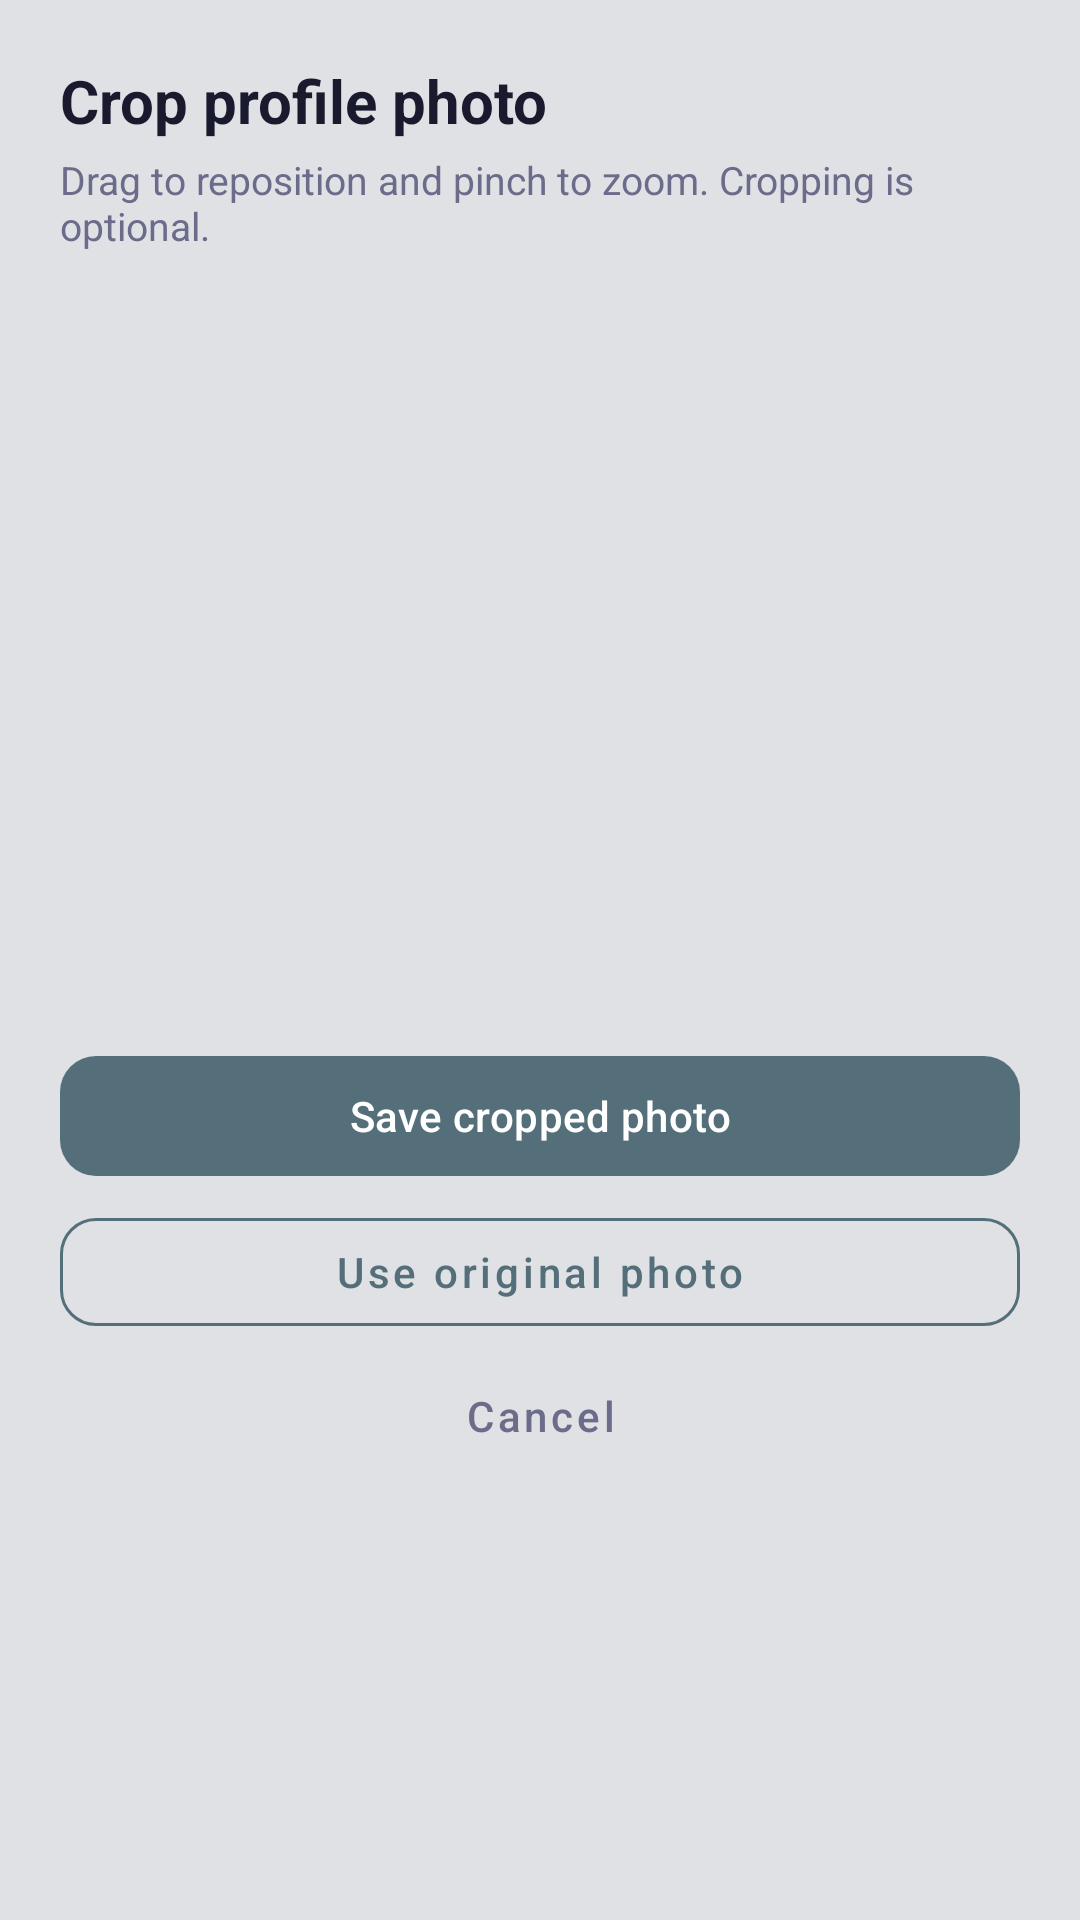

Layout XML and referenced resources for this Android screen:
<!-- AndroidManifest.xml: application theme Theme.DailyRoutine -->
<!-- res/layout/dialog_profile_photo_crop.xml -->
<?xml version="1.0" encoding="utf-8"?>
<LinearLayout xmlns:android="http://schemas.android.com/apk/res/android"
    xmlns:app="http://schemas.android.com/apk/res-auto"
    android:layout_width="match_parent"
    android:layout_height="wrap_content"
    android:orientation="vertical"
    android:paddingHorizontal="20dp"
    android:paddingTop="20dp"
    android:paddingBottom="12dp">

    <TextView
        android:layout_width="match_parent"
        android:layout_height="wrap_content"
        android:text="Crop profile photo"
        android:textColor="@color/textPrimary"
        android:textSize="20sp"
        android:textStyle="bold" />

    <TextView
        android:layout_width="match_parent"
        android:layout_height="wrap_content"
        android:layout_marginTop="4dp"
        android:layout_marginBottom="12dp"
        android:text="Drag to reposition and pinch to zoom. Cropping is optional."
        android:textColor="@color/textSecondary"
        android:textSize="13sp" />

    <FrameLayout
        android:id="@+id/profilePhotoCropFrame"
        android:layout_width="match_parent"
        android:layout_height="240dp" />

    <com.google.android.material.button.MaterialButton
        android:id="@+id/btnSaveCroppedPhoto"
        android:layout_width="match_parent"
        android:layout_height="48dp"
        android:layout_marginTop="12dp"
        android:text="Save cropped photo"
        android:textAllCaps="false"
        android:textColor="@color/textOnProfile"
        app:backgroundTint="@color/healthProfile"
        app:cornerRadius="12dp" />

    <com.google.android.material.button.MaterialButton
        android:id="@+id/btnUseOriginalPhoto"
        style="@style/Widget.MaterialComponents.Button.OutlinedButton"
        android:layout_width="match_parent"
        android:layout_height="48dp"
        android:layout_marginTop="4dp"
        android:text="Use original photo"
        android:textAllCaps="false"
        android:textColor="@color/healthProfile"
        app:cornerRadius="12dp"
        app:strokeColor="@color/healthProfile" />

    <com.google.android.material.button.MaterialButton
        android:id="@+id/btnCancelPhotoCrop"
        style="@style/Widget.MaterialComponents.Button.TextButton"
        android:layout_width="match_parent"
        android:layout_height="44dp"
        android:layout_marginTop="2dp"
        android:text="Cancel"
        android:textAllCaps="false"
        android:textColor="@color/textSecondary" />

</LinearLayout>
<!-- resources referenced by this layout -->
<resources>
  <color name="healthProfile">#546E7A</color>
  <color name="textOnProfile">#FFFFFF</color>
  <color name="textPrimary">#1A1A2E</color>
  <color name="textSecondary">#6B6B8A</color>
  <style name="Theme.DailyRoutine" parent="Theme.Material3.DayNight.NoActionBar">
          <item name="colorPrimary">@color/primary</item>
          <item name="colorOnPrimary">@android:color/white</item>
          <item name="colorPrimaryContainer">@color/primaryLight</item>
          <item name="colorOnPrimaryContainer">@color/primaryDark</item>
          <item name="colorSecondary">@color/accent</item>
          <item name="colorOnSecondary">@android:color/white</item>
          <item name="android:windowBackground">@color/bgPage</item>
          <item name="android:statusBarColor">@android:color/transparent</item>
          <item name="android:navigationBarColor">@android:color/transparent</item>
          <item name="android:windowTranslucentStatus">false</item>
          <item name="android:windowTranslucentNavigation">false</item>
          <item name="android:windowDrawsSystemBarBackgrounds">true</item>
          <item name="windowActionModeOverlay">true</item>
          <item name="android:windowActionModeOverlay">true</item>
          
          <item name="colorSurface">@color/bgPage</item>
          <item name="colorOnSurface">@color/textPrimary</item>
          <item name="colorSurfaceVariant">@color/cardBg</item>
          <item name="colorOnSurfaceVariant">@color/textSecondary</item>
          <item name="colorOutline">@color/cardStroke</item>
      </style>
  <color name="primary">#5B5FEF</color>
  <color name="primaryLight">#EEF0FF</color>
  <color name="primaryDark">#3F41C2</color>
  <color name="accent">#7E57C2</color>
  <color name="bgPage">#DFE1E5</color>
  <color name="cardBg">#E8EAED</color>
  <color name="cardStroke">#E0E0E0</color>
</resources>
